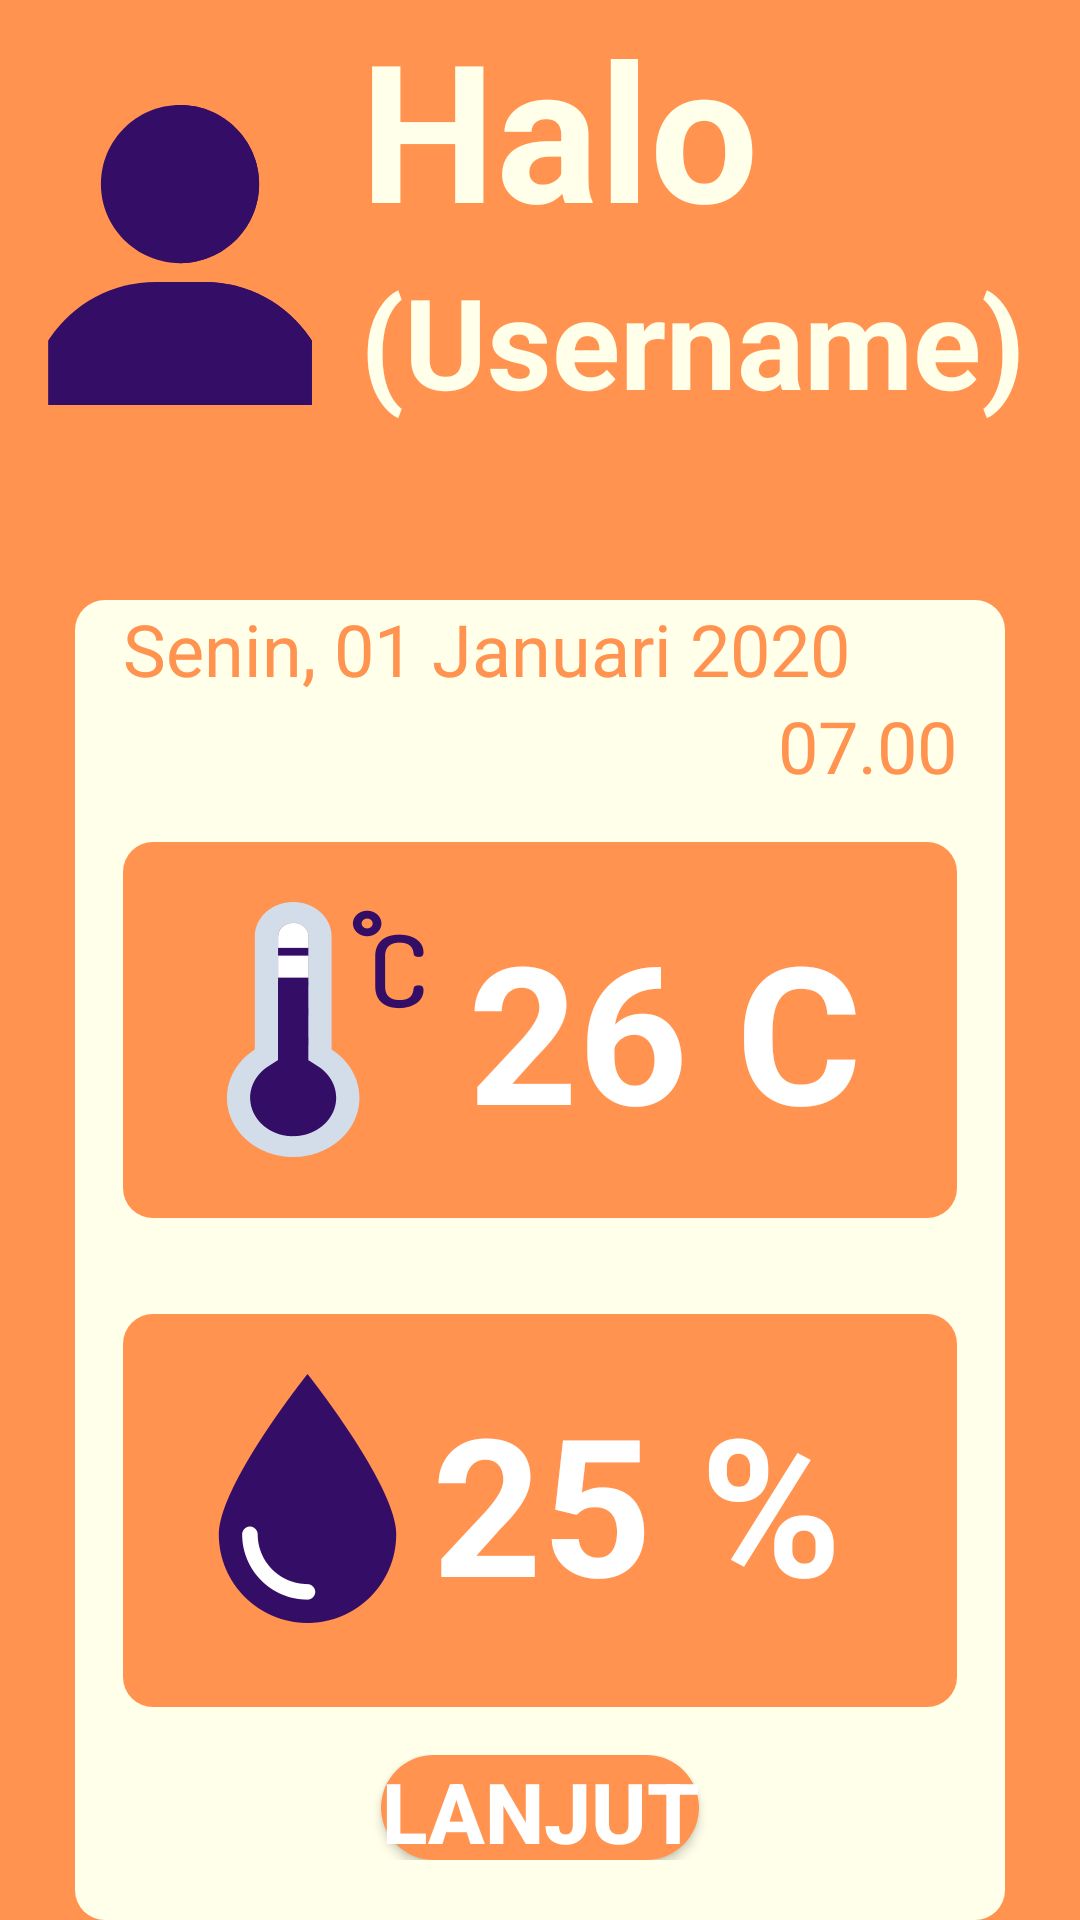

Produce the Android XML layout that renders to this screen, including the resource entries it uses.
<!-- AndroidManifest.xml: application theme Theme.FungiHouse -->
<!-- res/layout/activity_beranda.xml -->
<?xml version="1.0" encoding="utf-8"?>
<LinearLayout xmlns:android="http://schemas.android.com/apk/res/android"
    xmlns:app="http://schemas.android.com/apk/res-auto"
    xmlns:tools="http://schemas.android.com/tools"
    android:layout_width="match_parent"
    android:layout_height="match_parent"
    android:orientation="vertical"
    android:background="#FF934F"
    tools:context=".BerandaActivity">

    <LinearLayout
        android:layout_width="match_parent"
        android:layout_height="wrap_content"
        android:orientation="horizontal"
        >
        <ImageView
            android:layout_width="100dp"
            android:layout_height="150dp"
            android:layout_margin="10dp"
            android:src="@drawable/ic_user_2" />
        <LinearLayout
            android:layout_width="wrap_content"
            android:layout_height="wrap_content"
            android:orientation="vertical">
            <TextView
                android:layout_width="wrap_content"
                android:layout_height="wrap_content"
                android:text="Halo"
                android:textColor="#FFFFEA"
                android:textSize="64sp"
                android:textStyle="bold"/>
            <TextView
                android:layout_width="wrap_content"
                android:layout_height="match_parent"
                android:text="(Username)"
                android:textColor="#FFFFEA"
                android:textSize="42sp"
                android:textStyle="bold" />
        </LinearLayout>









    </LinearLayout>


    <LinearLayout
        android:layout_width="match_parent"
        android:layout_height="match_parent"
        android:layout_marginLeft="25dp"
        android:layout_marginTop="30dp"
        android:layout_marginRight="25dp"
        android:background="@drawable/soft_orange_rounded"
        android:orientation="vertical">

        <TextView
            android:layout_width="match_parent"
            android:layout_height="wrap_content"
            android:layout_marginLeft="16dp"
            android:ems="10"
            android:inputType="date"
            android:text="Senin, 01 Januari 2020"
            android:textColor="#FF934F"
            android:textSize="24dp" />

        <TextView
            android:layout_width="match_parent"
            android:layout_height="wrap_content"
            android:layout_marginRight="16dp"
            android:ems="10"
            android:gravity="end"
            android:inputType="time"
            android:text="07.00"
            android:textColor="#FF934F"
            android:textSize="24dp" />

        <LinearLayout
            android:layout_width="match_parent"
            android:layout_height="wrap_content"
            android:layout_margin="16dp"
            android:layout_gravity="center"
            android:gravity="center_vertical"
            android:background="@drawable/rounded_corner_orange"
            android:orientation="horizontal"
            android:padding="20dp">

            <ImageView
                android:layout_width="wrap_content"
                android:layout_height="wrap_content"
                android:src="@drawable/ic_thermometer" />

            <TextView
                android:layout_width="wrap_content"
                android:layout_height="wrap_content"
                android:text="26 C"
                android:textColor="#FFFFFF"
                android:textSize="64sp"
                android:textStyle="bold" />
        </LinearLayout>

        <LinearLayout
            android:layout_width="match_parent"
            android:layout_height="wrap_content"
            android:layout_margin="16dp"
            android:layout_gravity="center"
            android:background="@drawable/rounded_corner_orange"
            android:orientation="horizontal"
            android:padding="20dp"
            android:layout_marginTop="20dp">

            <ImageView
                android:layout_width="wrap_content"
                android:layout_height="wrap_content"
                android:src="@drawable/ic_drop" />

            <TextView
                android:layout_width="wrap_content"
                android:layout_height="wrap_content"
                android:text="25 %"
                android:textColor="#FFFFFF"
                android:textSize="64sp"
                android:textStyle="bold" />
        </LinearLayout>

        <LinearLayout
            android:layout_width="match_parent"
            android:layout_height="match_parent"
            android:layout_marginBottom="20dp"
            android:gravity="bottom"
            android:orientation="vertical">

            <Button
                android:layout_width="wrap_content"
                android:layout_height="wrap_content"
                android:layout_gravity="center"
                android:background="@drawable/orange_rounded"
                android:text="Lanjut"
                android:textColor="#FFFFFF"
                android:textSize="28dp"
                android:textStyle="bold" />
        </LinearLayout>
        
    </LinearLayout>
</LinearLayout>
<!-- resources referenced by this layout -->
<resources>
  <!-- drawable ic_drop (drawable) -->
  <vector xmlns:android="http://schemas.android.com/apk/res/android"
      android:width="83dp"
      android:height="91dp"
      android:viewportWidth="83"
      android:viewportHeight="91">
    <path
        android:pathData="M71.0687,53.4313C71.0687,69.8583 57.7542,83 41.5,83C25.2457,83 11.9312,69.8583 11.9312,53.4313C11.9312,37.0042 41.5,0 41.5,0C41.5,0 71.0687,37.177 71.0687,53.4313Z"
        android:fillColor="#340D66"/>
    <path
        android:pathData="M41.5,75.2188C29.5688,75.2188 19.7125,65.5355 19.7125,53.4313C19.7125,52.048 20.923,50.8375 22.3063,50.8375C23.6896,50.8375 24.9,52.048 24.9,53.4313C24.9,62.5958 32.3355,70.0313 41.5,70.0313C42.8833,70.0313 44.0938,71.2417 44.0938,72.625C44.0938,74.0083 42.8833,75.2188 41.5,75.2188Z"
        android:fillColor="#ffffff"/>
  </vector>
  <!-- drawable ic_thermometer: vector/xml drawable (drawable, 3343 chars, omitted) -->
  <!-- drawable ic_user_2 (drawable) -->
  <vector xmlns:android="http://schemas.android.com/apk/res/android"
      android:width="50dp"
      android:height="50dp"
      android:viewportWidth="34"
      android:viewportHeight="34">
    <path
        android:pathData="M17,0C12.0594,0 8.0352,4.0241 8.0352,8.9648C8.0352,13.9054 12.0594,17.9297 17,17.9297C21.9406,17.9297 25.9648,13.9054 25.9648,8.9648C25.9648,4.0241 21.9406,0 17,0Z"
        android:fillColor="#340D66"/>
    <path
        android:pathData="M31.782,26.4695C29.0926,22.4453 24.6102,20.0547 19.7691,20.0547H14.2309C9.3898,20.0547 4.9074,22.4453 2.218,26.4695L2.0586,26.7284V34H31.9414V26.7284L31.782,26.4695Z"
        android:fillColor="#340D66"/>
    <path
        android:pathData="M17,17.9297V0C21.9406,0 25.9648,4.0241 25.9648,8.9648C25.9648,13.9054 21.9406,17.9297 17,17.9297Z"
        android:fillColor="#340D66"/>
    <path
        android:pathData="M31.9414,26.7284V34H17V20.0547H19.7691C24.6102,20.0547 29.0926,22.4453 31.782,26.4695L31.9414,26.7284Z"
        android:fillColor="#340D66"/>
  </vector>
  <!-- drawable orange_rounded (drawable) -->
  <?xml version="1.0" encoding="utf-8"?>
  <shape xmlns:android="http://schemas.android.com/apk/res/android" android:shape="rectangle">
      <solid android:color="#FF934F"/>
      <corners android:radius="20dp"/>
  
  </shape>
  <!-- drawable rounded_corner_orange (drawable) -->
  <?xml version="1.0" encoding="utf-8"?>
  <shape xmlns:android="http://schemas.android.com/apk/res/android">
      <solid android:color="#FF934F"/>
      <corners android:radius="10dp"/>
      <padding android:left="0dp" android:top="0dp" android:right="0dp" android:bottom="0dp" />
  </shape>
  <!-- drawable soft_orange_rounded (drawable) -->
  <?xml version="1.0" encoding="utf-8"?>
  <shape xmlns:android="http://schemas.android.com/apk/res/android">
      <solid android:color="#FFFFEA"/>
      <corners android:radius="10dp"/>
      <padding android:left="0dp" android:top="0dp" android:right="0dp" android:bottom="0dp" />
  </shape>
  <style name="Theme.FungiHouse" parent="Theme.MaterialComponents.DayNight.DarkActionBar">
          
          <item name="colorPrimary">@color/purple_500</item>
          <item name="colorPrimaryVariant">@color/purple_700</item>
          <item name="colorOnPrimary">@color/white</item>
          
          <item name="colorSecondary">@color/teal_200</item>
          <item name="colorSecondaryVariant">@color/teal_700</item>
          <item name="colorOnSecondary">@color/black</item>
          
          <item name="android:statusBarColor" tools:targetApi="l">?attr/colorPrimaryVariant</item>
          
      </style>
  <!-- not gathered from this repository: default colours our renderer supplied (Android Studio template values) -->
  <color name="purple_500">#FF6200EE</color>
  <color name="purple_700">#FF3700B3</color>
  <color name="teal_200">#FF03DAC5</color>
  <color name="teal_700">#FF018786</color>
  <color name="black">#FF000000</color>
  <color name="white">#FFFFFFFF</color>
</resources>
